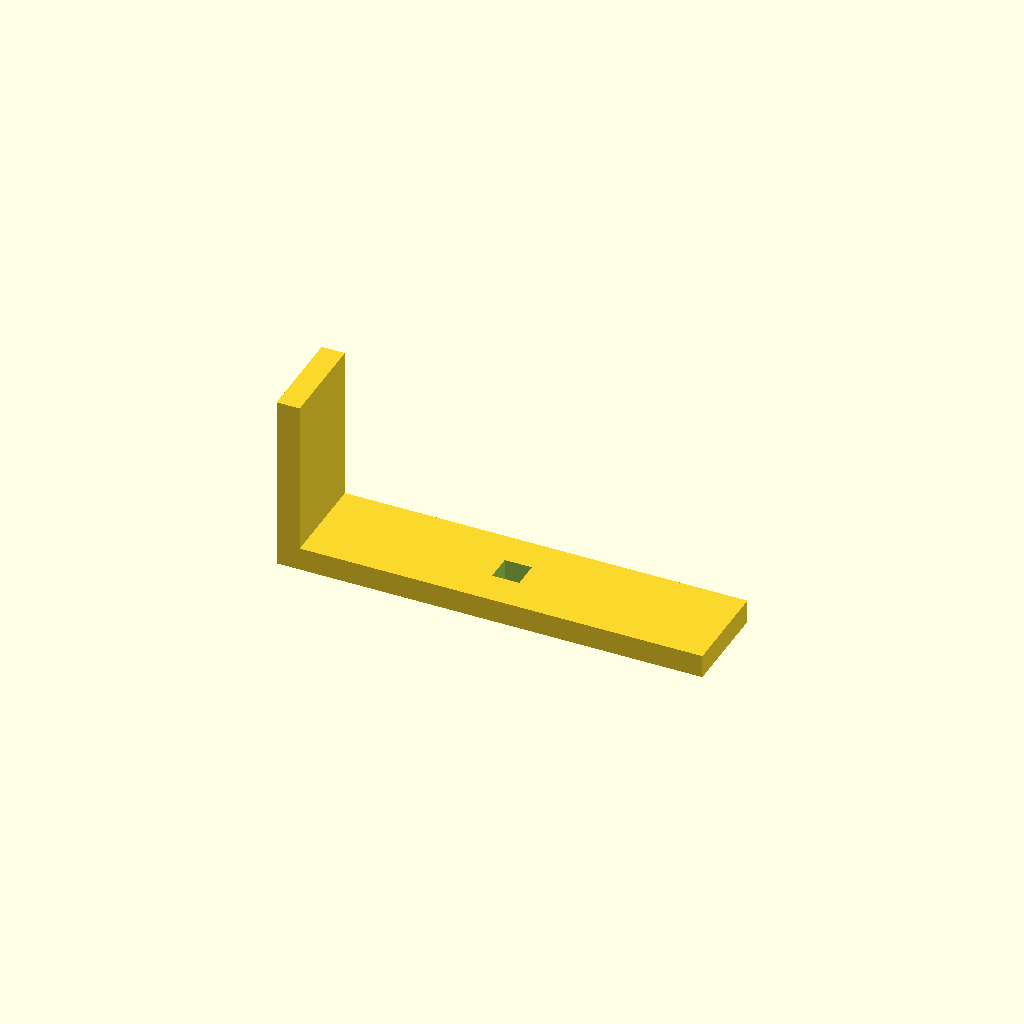
Cell 1: rendered with the file's own defaults.
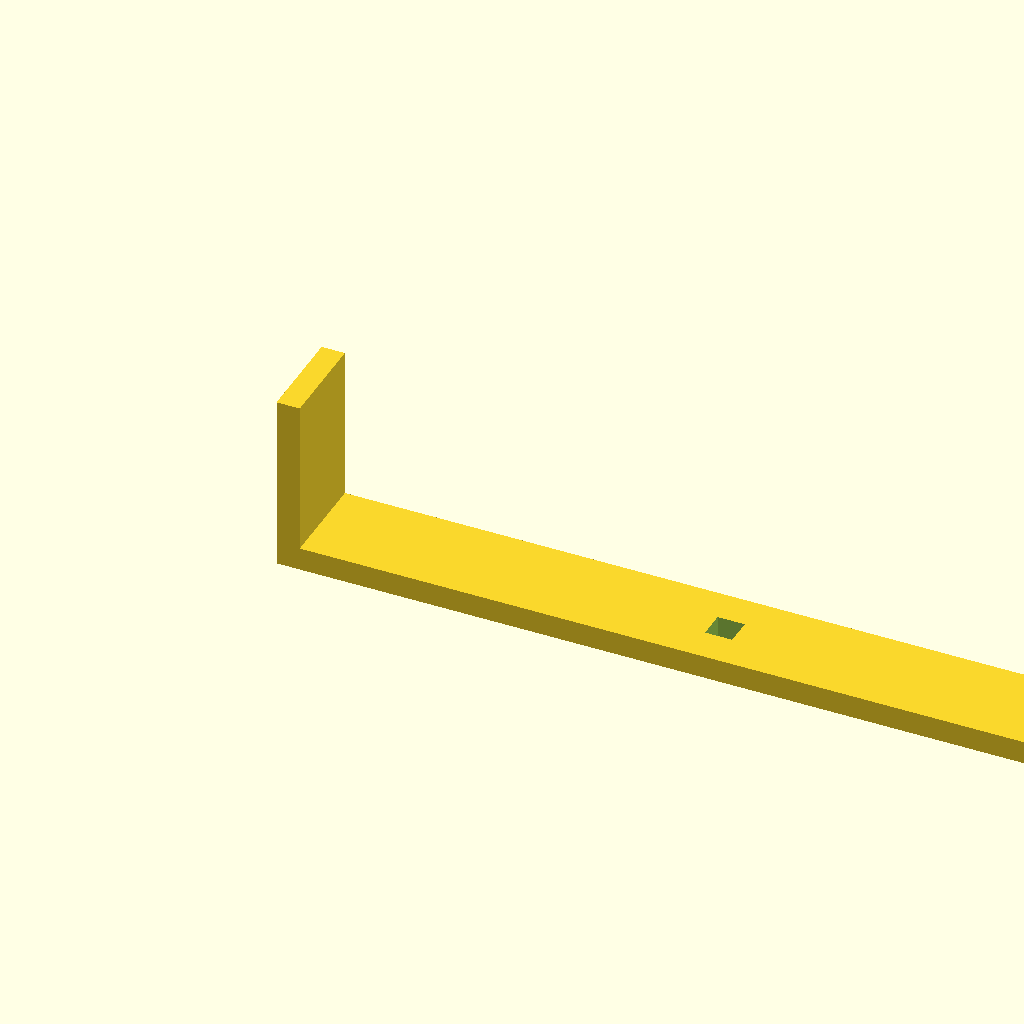
Cell 2: the same model with base_l = 440.
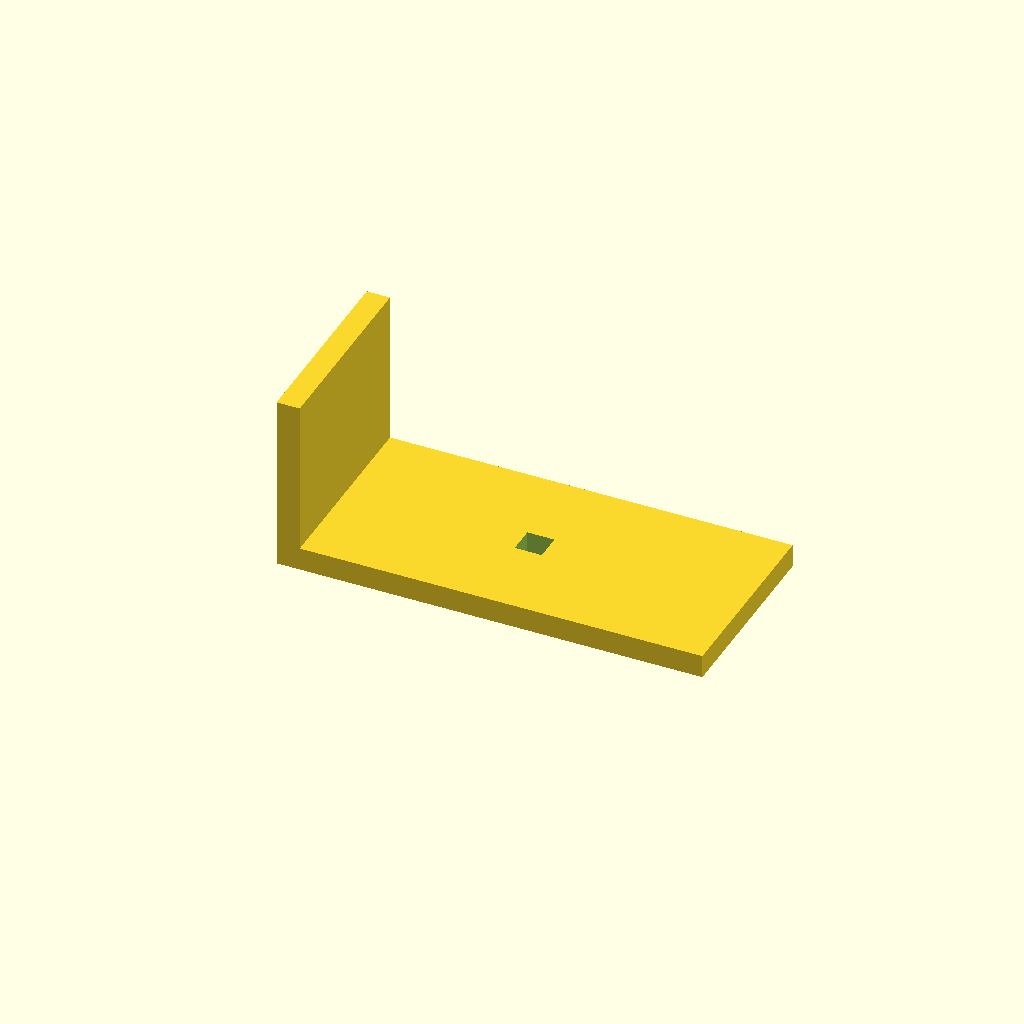
Cell 3 — arm_w set to 100, the other parameters unchanged.
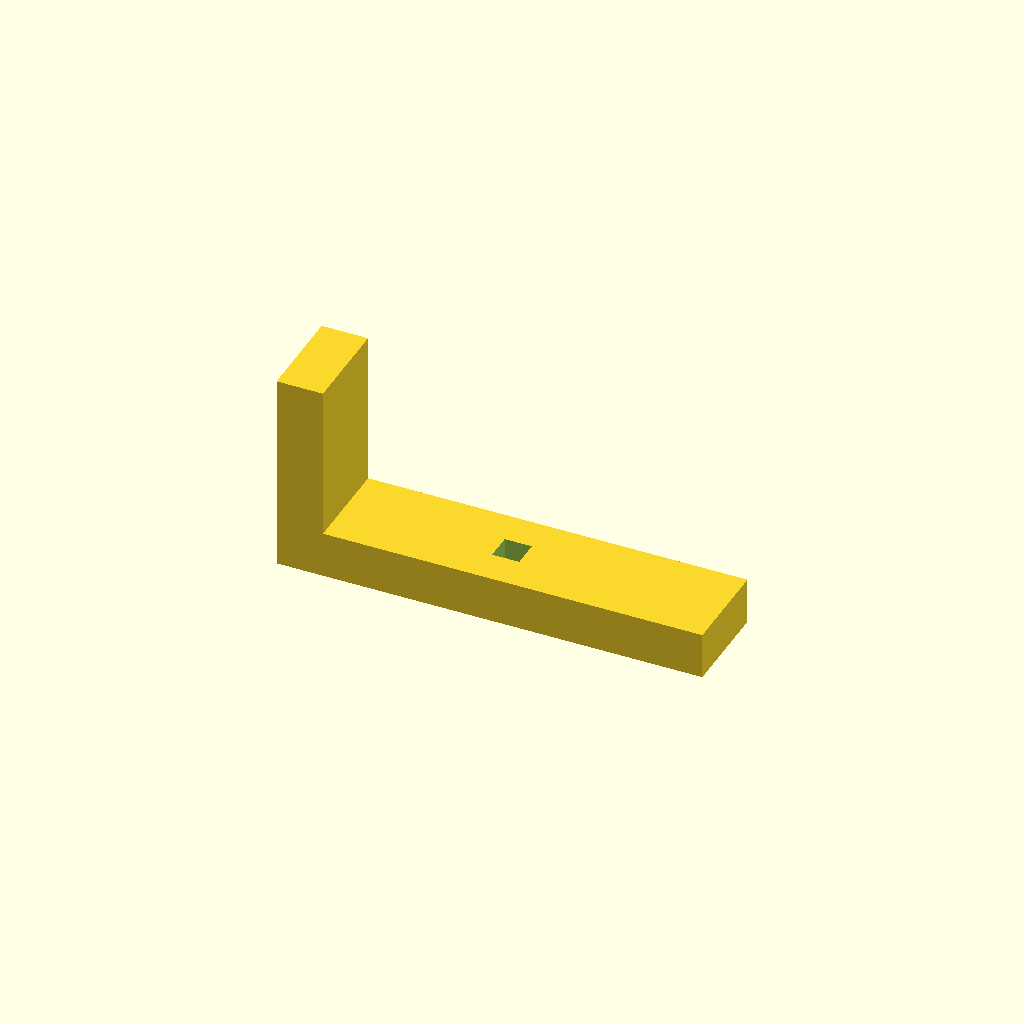
Cell 4: the same model with thick = 24.
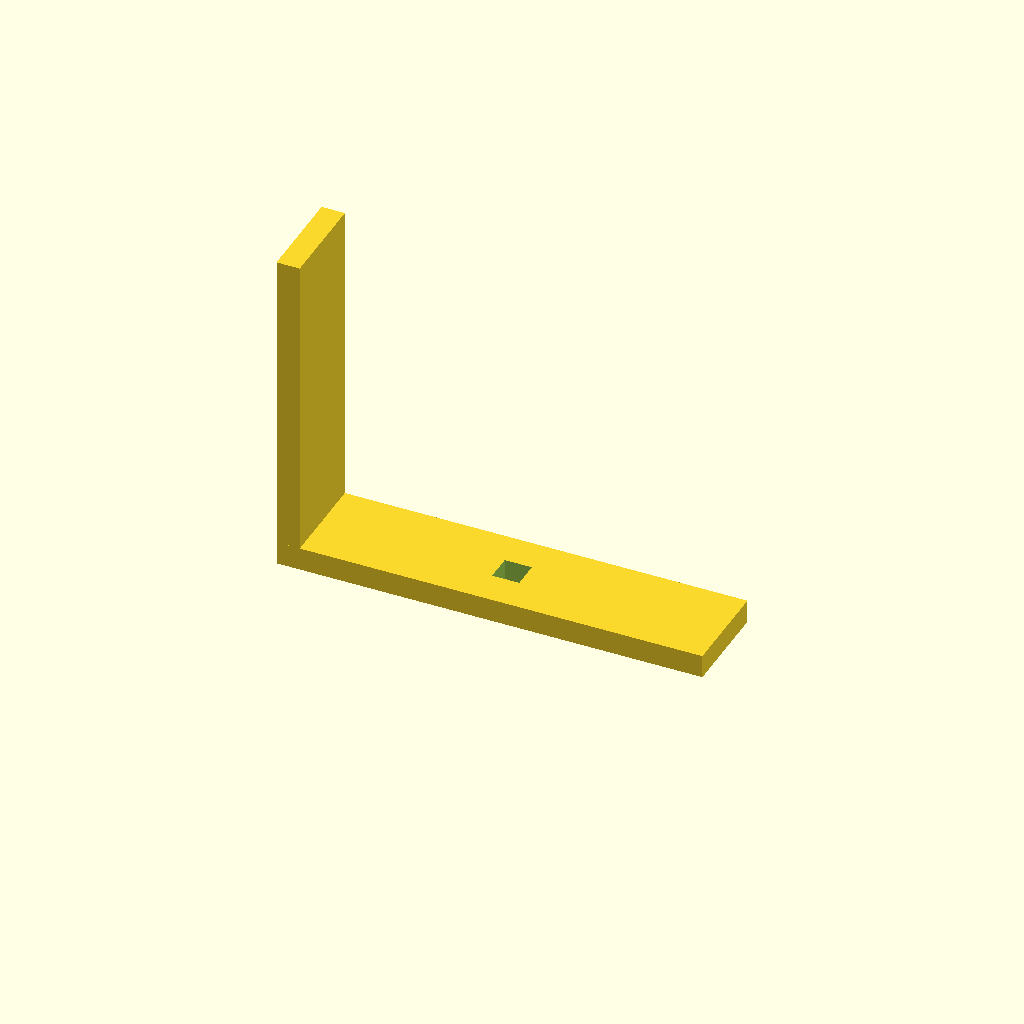
Cell 5: up_h = 160 (everything else at default).
One fixed orthographic camera (rotation 55°, 0°, 25°; colour scheme Cornfield) for every cell.
The OpenSCAD source (optional_data/data/scale1/largestruc/part_0086.scad):
$fn = 32;

// ----------------------------------------------------------------------
// Gantry bracket: 200-250 mm L bracket
// ----------------------------------------------------------------------

// --- parameters (mm) ---
base_l = 220;             // base arm length, X
arm_w = 50;               // arm width, Y
thick = 12;               // arm thickness
up_h = 80;                // vertical arm height, Z
slot_w = 14;              // adjustment slot width in the base

total_h = up_h + thick;  // overall height

difference() {
  union() {
    cube([base_l, arm_w, thick]);
    cube([thick, arm_w, total_h]);
  }
  translate([base_l / 2 - slot_w / 2, arm_w / 2 - slot_w / 2, -1])
    cube([slot_w, slot_w, thick + 2]);
}
Customizer parameters (derived from the source; name, type, default, range or options):
base_l: number, default 220
arm_w: number, default 50
thick: number, default 12
up_h: number, default 80
slot_w: number, default 14
